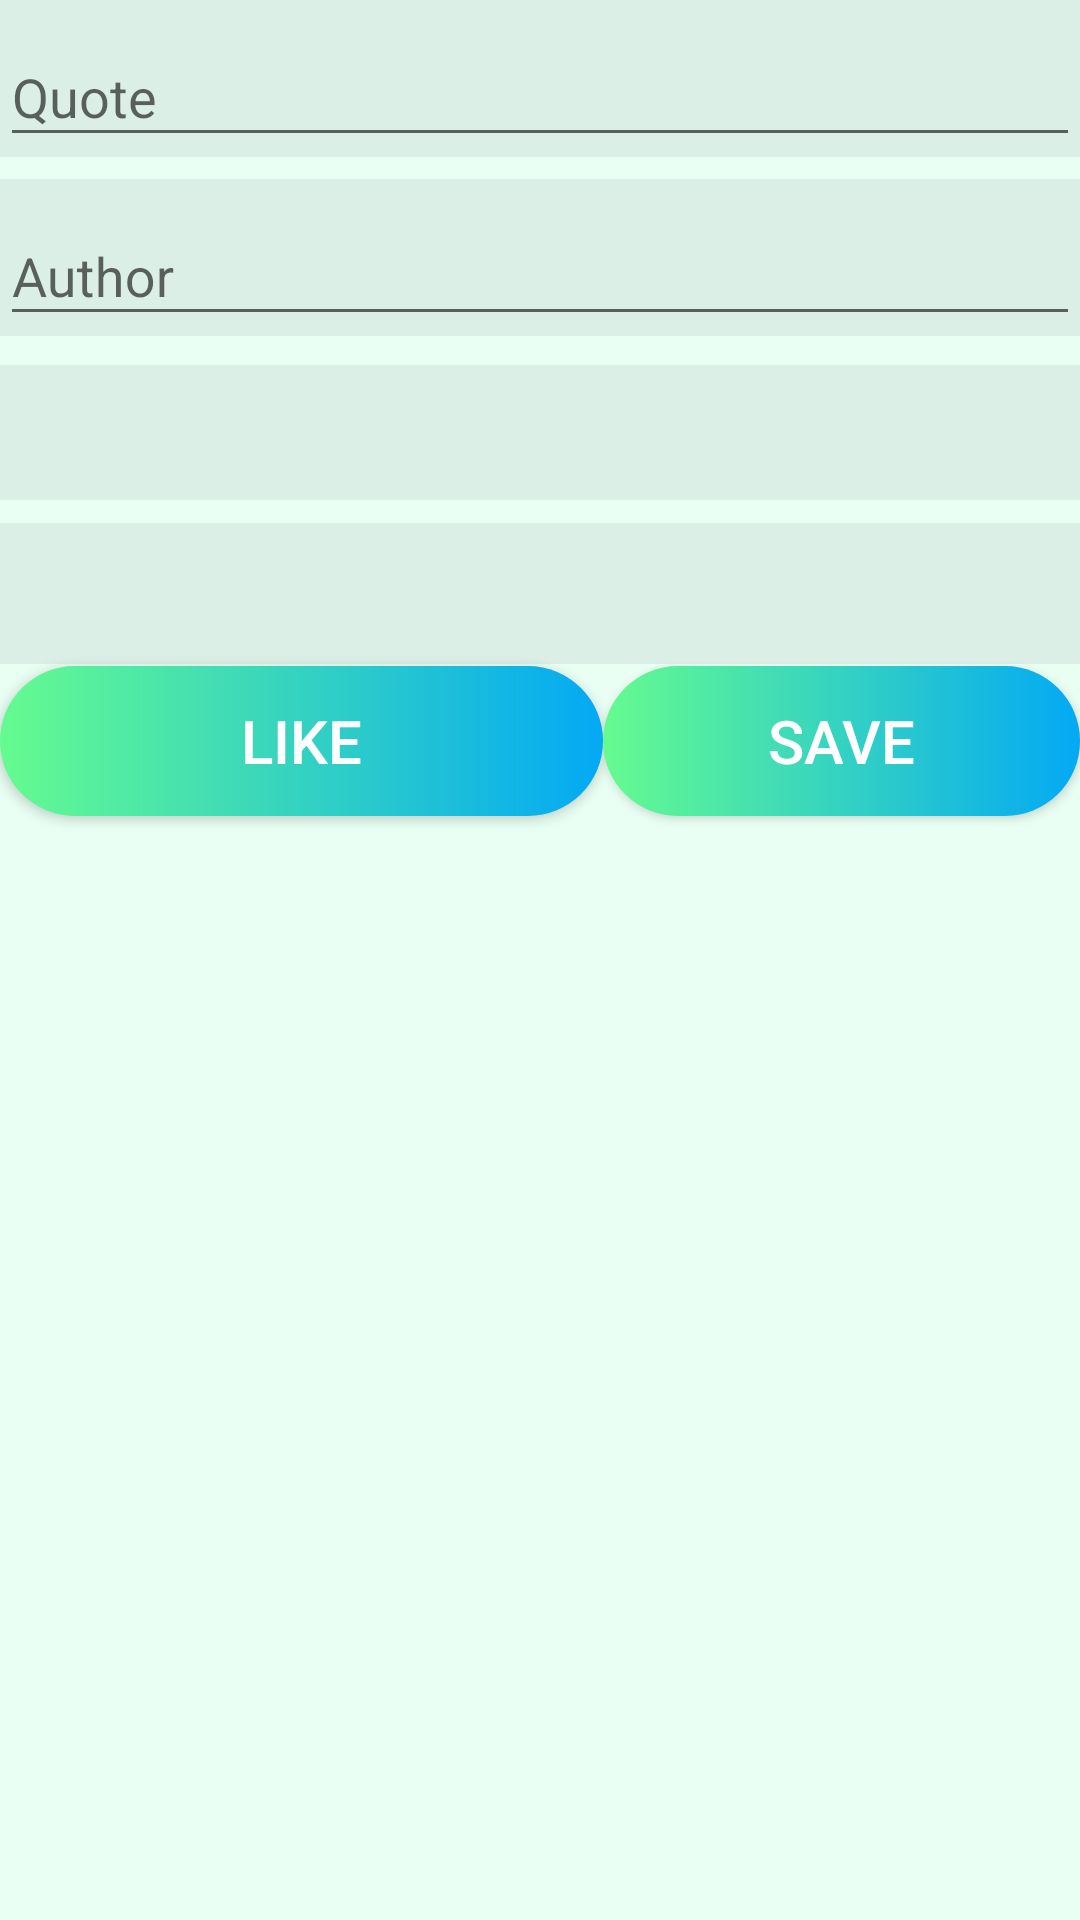

Produce the Android XML layout that renders to this screen, including the resource entries it uses.
<!-- AndroidManifest.xml: application theme Theme.QuotesApplicationProject -->
<!-- res/layout/activity_edit.xml -->
<?xml version="1.0" encoding="utf-8"?>
<FrameLayout xmlns:android="http://schemas.android.com/apk/res/android"
    xmlns:tools="http://schemas.android.com/tools"
    android:layout_width="match_parent"
    android:layout_height="match_parent"
    tools:context=".EditFragment"
    android:orientation="vertical"
    >

    <RelativeLayout
        android:layout_width="match_parent"
        android:layout_height="match_parent"
        android:background="@color/notwhite"

        android:orientation="vertical">

        <com.google.android.material.textfield.TextInputLayout

            android:id="@+id/quotelayout"
            android:layout_width="match_parent"
            android:layout_height="wrap_content"
            android:background="@color/controls"
            android:hint="Quote"

            >

            <EditText
                android:id="@+id/quote"
                android:layout_width="match_parent"
                android:layout_height="wrap_content"


                android:inputType="textLongMessage" />
        </com.google.android.material.textfield.TextInputLayout>

        <com.google.android.material.textfield.TextInputLayout
            android:hint="Author"
            android:id="@+id/authorlayout"
            android:layout_width="match_parent"
            android:layout_height="wrap_content"
            android:layout_alignBottom="@+id/quotelayout"
            android:layout_centerHorizontal="true"
            android:layout_centerVertical="true"
            android:layout_marginBottom="-60dp"
            android:background="@color/controls">

            <EditText
                android:id="@+id/author"
                android:layout_width="match_parent"
                android:layout_height="match_parent"

                android:inputType="textPersonName" />
        </com.google.android.material.textfield.TextInputLayout>

        <Spinner
            android:id="@+id/categorySpinner"
            android:layout_width="match_parent"
            android:layout_height="45dp"
            android:layout_alignBottom="@id/authorlayout"
            android:layout_marginBottom="-55dp"
            android:background="@color/controls"
            android:popupBackground="@color/controls"/>

        <Spinner
            android:id="@+id/ratingSpinner"
            android:layout_width="match_parent"
            android:layout_height="47dp"
            android:layout_alignBottom="@id/categorySpinner"
            android:layout_marginBottom="-55dp"
            android:background="@color/controls"
            android:popupBackground="@color/controls"/>

        <Button
            android:id="@+id/btn_like"
            android:layout_width="201dp"
            android:layout_height="50dp"
            android:layout_alignBottom="@id/ratingSpinner"
            android:layout_marginBottom="-51dp"
            android:background="@drawable/gradient_button"
            android:text="Like"
            android:textColor="#fff"
            android:textSize="20sp" />

        <Button
            android:id="@+id/btn_save"
            android:layout_width="240dp"
            android:layout_height="50dp"
            android:layout_alignBottom="@id/ratingSpinner"
            android:layout_marginBottom="-51dp"
            android:layout_toEndOf="@+id/btn_like"
            android:background="@drawable/gradient_button"
            android:text="Save"
            android:textColor="#fff"
            android:textSize="20sp" />


    </RelativeLayout>
</FrameLayout>
<!-- resources referenced by this layout -->
<resources>
  <color name="controls">#DCEFE6</color>
  <color name="notwhite">#EAFFF4</color>
  <!-- drawable gradient_button (drawable) -->
  <?xml version="1.0" encoding="utf-8"?>
  <shape xmlns:android="http://schemas.android.com/apk/res/android" android:shape="rectangle">
  <gradient android:angle="0" android:startColor="@color/startColor" android:endColor="@color/endColor"
      android:type="linear"/>
      <corners android:radius="50dp"/>
  </shape>
  <style name="Theme.QuotesApplicationProject" parent="Theme.AppCompat.Light.NoActionBar">
          
          <item name="colorPrimary">@color/purple_500</item>
          <item name="colorPrimaryVariant">@color/purple_700</item>
          <item name="colorOnPrimary">@color/white</item>
          
          <item name="colorSecondary">@color/teal_200</item>
          <item name="colorSecondaryVariant">@color/teal_700</item>
          <item name="colorOnSecondary">@color/black</item>
          
          <item name="android:statusBarColor">?attr/colorPrimaryVariant</item>
          
      </style>
  <color name="startColor">#65FB8F</color>
  <color name="endColor">#03A9F4</color>
  <color name="purple_500">#FF6200EE</color>
  <color name="purple_700">#FF3700B3</color>
  <color name="white">#FFFFFFFF</color>
  <color name="teal_200">#FF03DAC5</color>
  <color name="teal_700">#FF018786</color>
  <color name="black">#FF000000</color>
</resources>
